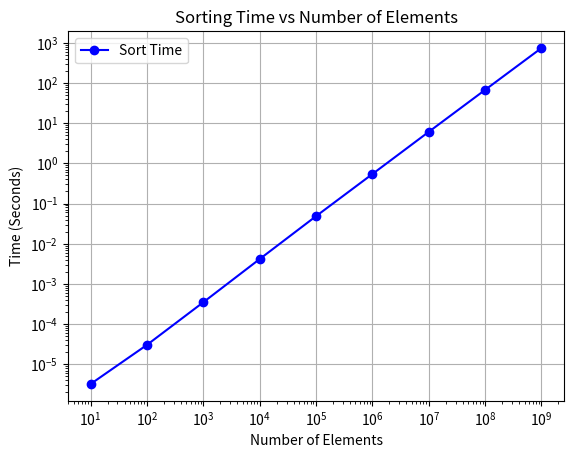

This figure's Python source:
import pandas as pd
import matplotlib.pyplot as plt

data = [
    ("Sorted 10 elements", 3.24e-06),
    ("Sorted 100 elements", 3.0458e-05),
    ("Sorted 1000 elements", 0.000350368),
    ("Sorted 10000 elements", 0.00416242),
    ("Sorted 100000 elements", 0.0485208),
    ("Sorted 1000000 elements", 0.542528),
    ("Sorted 10000000 elements", 6.08743),
    ("Sorted 100000000 elements", 67.3788),
    ("Sorted 1000000000 elements", 740.605)
]

df = pd.DataFrame(data, columns=["Description", "Time"])

df["Elements"] = df["Description"].apply(lambda x: int(x.split()[1]))

plt.plot(df["Elements"], df["Time"], marker="o", linestyle="-", color="b", label="Sort Time")

plt.xlabel("Number of Elements")
plt.ylabel("Time (Seconds)")
plt.title("Sorting Time vs Number of Elements")
plt.xscale('log')
plt.yscale('log')
plt.legend()
plt.grid(True)

plt.savefig("sorting_time_vs_elements.png", format="png")

plt.show()
